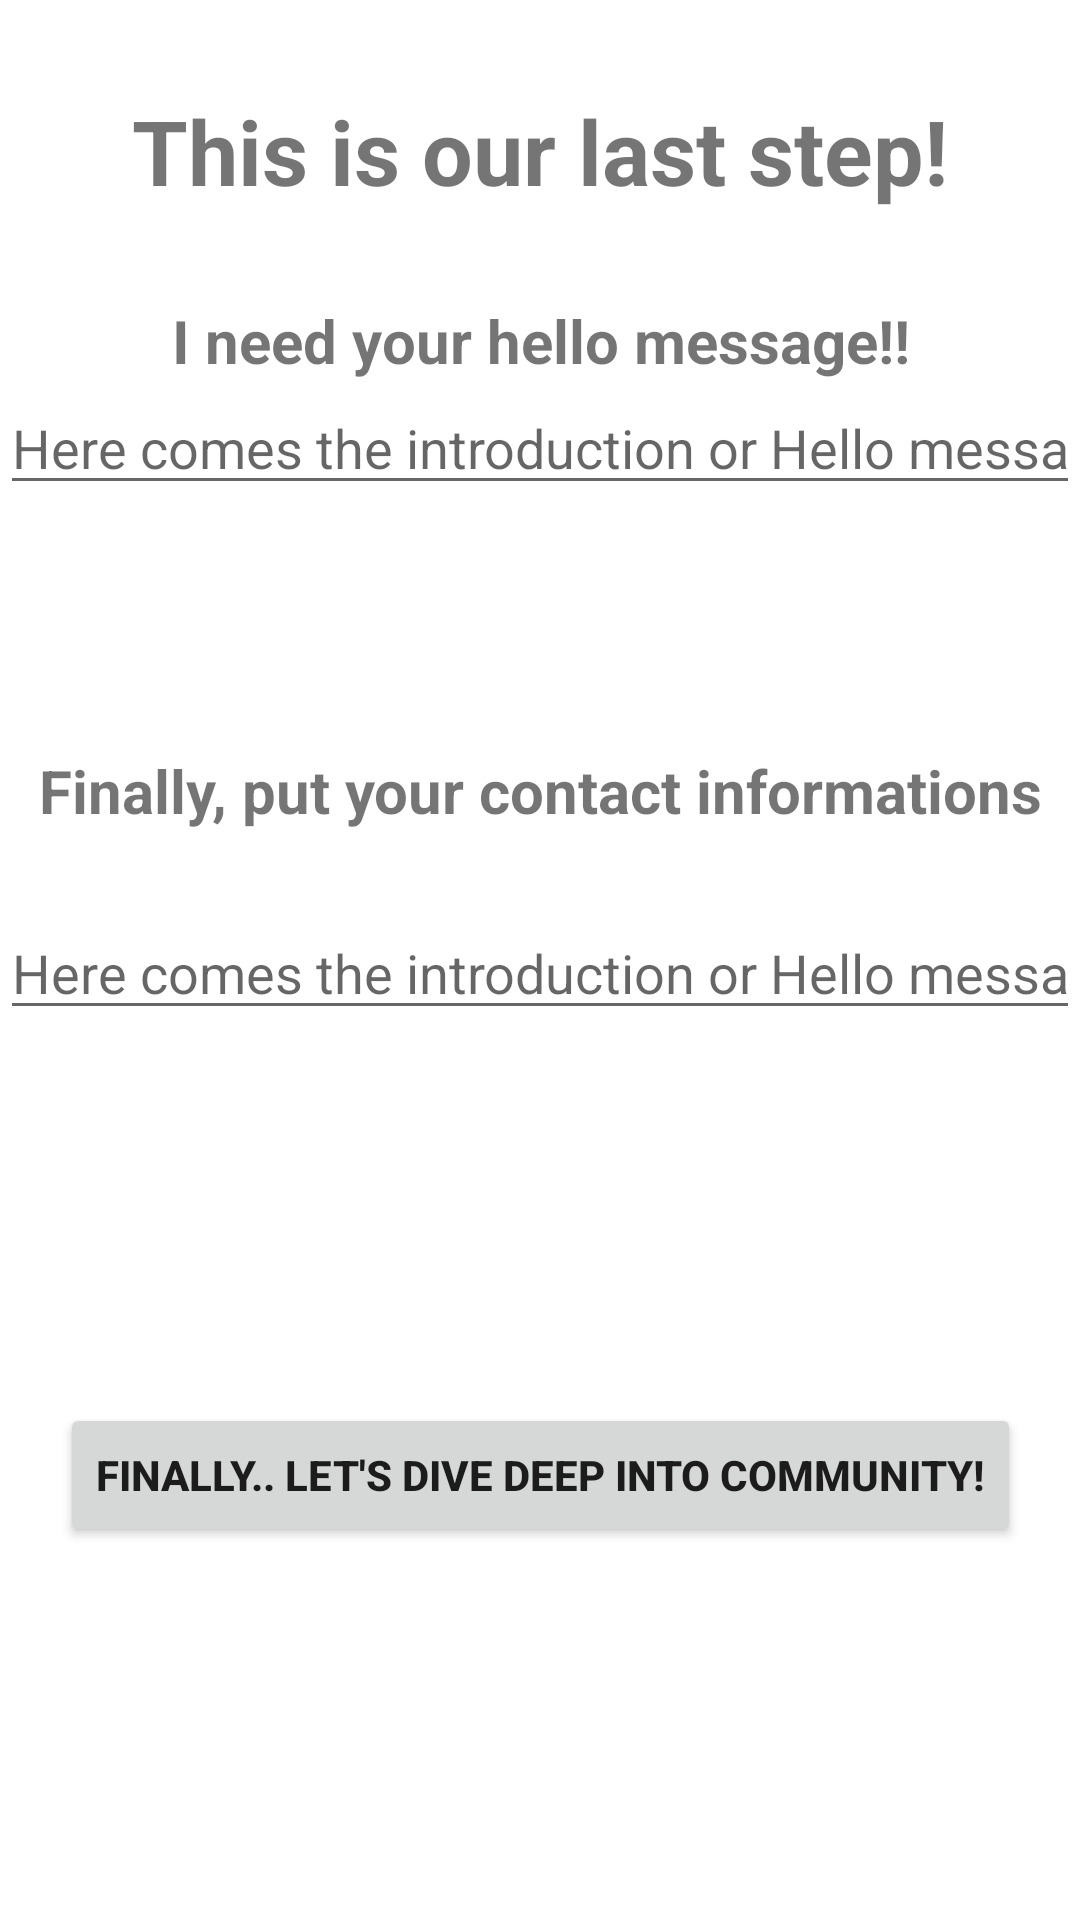

Layout XML and referenced resources for this Android screen:
<!-- AndroidManifest.xml: application theme Theme.Project_meetu -->
<!-- res/layout/activity_contact.xml -->
<?xml version="1.0" encoding="utf-8"?>
<androidx.constraintlayout.widget.ConstraintLayout xmlns:android="http://schemas.android.com/apk/res/android"
    xmlns:app="http://schemas.android.com/apk/res-auto"
    xmlns:tools="http://schemas.android.com/tools"
    android:layout_width="match_parent"
    android:layout_height="match_parent"
    tools:context=".ContactActivity">

    <TextView
        android:id="@+id/title"
        android:layout_width="wrap_content"
        android:layout_height="wrap_content"
        android:text="This is our last step!"
        android:textStyle="bold"
        app:layout_constraintBottom_toTopOf="@+id/textViewIntro"
        app:layout_constraintEnd_toEndOf="parent"
        app:layout_constraintStart_toStartOf="parent"
        app:layout_constraintTop_toTopOf="parent"
        android:textSize="30sp"
        tools:ignore="HardcodedText" />

    <TextView
        android:id="@+id/textViewIntro"
        android:layout_width="wrap_content"
        android:layout_height="wrap_content"
        android:layout_marginTop="100dp"
        android:gravity="center_horizontal"
        android:text="I need your hello message!!"
        android:textSize="20sp"
        android:textStyle="bold"
        app:layout_constraintEnd_toEndOf="parent"
        app:layout_constraintStart_toStartOf="parent"
        app:layout_constraintTop_toTopOf="parent"
        tools:ignore="HardcodedText" />

    <EditText
        android:id="@+id/intro"
        android:layout_width="wrap_content"
        android:layout_height="wrap_content"
        android:hint="Here comes the introduction or Hello message?"
        android:autofillHints="Hello Everyone"
        android:inputType="text"
        app:layout_constraintEnd_toEndOf="parent"
        app:layout_constraintStart_toStartOf="parent"
        app:layout_constraintTop_toBottomOf="@+id/textViewIntro"
        tools:ignore="HardcodedText" />

    <TextView
        android:id="@+id/textViewContact"
        android:layout_width="wrap_content"
        android:layout_height="wrap_content"
        android:layout_marginTop="250dp"
        android:gravity="center_horizontal"
        android:text="Finally, put your contact informations"
        android:textSize="20sp"
        android:textStyle="bold"
        app:layout_constraintEnd_toEndOf="parent"
        app:layout_constraintStart_toStartOf="parent"
        app:layout_constraintTop_toTopOf="parent"
        tools:ignore="HardcodedText" />

    <EditText
        android:id="@+id/contact"
        android:layout_width="wrap_content"
        android:layout_height="wrap_content"
        android:layout_marginTop="25dp"
        android:hint="Here comes the introduction or Hello message?"
        android:autofillHints="Nice to meet you!"
        android:inputType="text"
        app:layout_constraintEnd_toEndOf="parent"
        app:layout_constraintHorizontal_bias="0.666"
        app:layout_constraintStart_toStartOf="parent"
        app:layout_constraintTop_toBottomOf="@+id/textViewContact"
        tools:ignore="HardcodedText" />

    <Button
        android:id="@+id/btn_contact_activity"
        android:layout_width="wrap_content"
        android:layout_height="wrap_content"
        android:text="Finally.. Let's dive deep into community!"
        app:layout_constraintBottom_toBottomOf="parent"
        app:layout_constraintEnd_toEndOf="parent"
        app:layout_constraintStart_toStartOf="parent"
        android:textStyle="bold"
        app:layout_constraintTop_toBottomOf="@+id/contact"
        tools:ignore="HardcodedText" />


</androidx.constraintlayout.widget.ConstraintLayout>
<!-- resources referenced by this layout -->
<resources>
  <style name="Theme.Project_meetu" parent="Theme.MaterialComponents.DayNight.DarkActionBar">
          
          <item name="colorPrimary">#b93232</item>
          <item name="colorPrimaryVariant">#eb5454</item>
          <item name="colorOnPrimary">#ffffff</item>
          
          <item name="colorSecondary">@color/teal_200</item>
          <item name="colorSecondaryVariant">@color/teal_700</item>
          <item name="colorOnSecondary">@color/black</item>
          
          <item name="android:statusBarColor" tools:targetApi="l">?attr/colorPrimaryVariant</item>
          
      </style>
  <color name="teal_200">#FF03DAC5</color>
  <color name="teal_700">#FF018786</color>
  <color name="black">#FF000000</color>
</resources>
